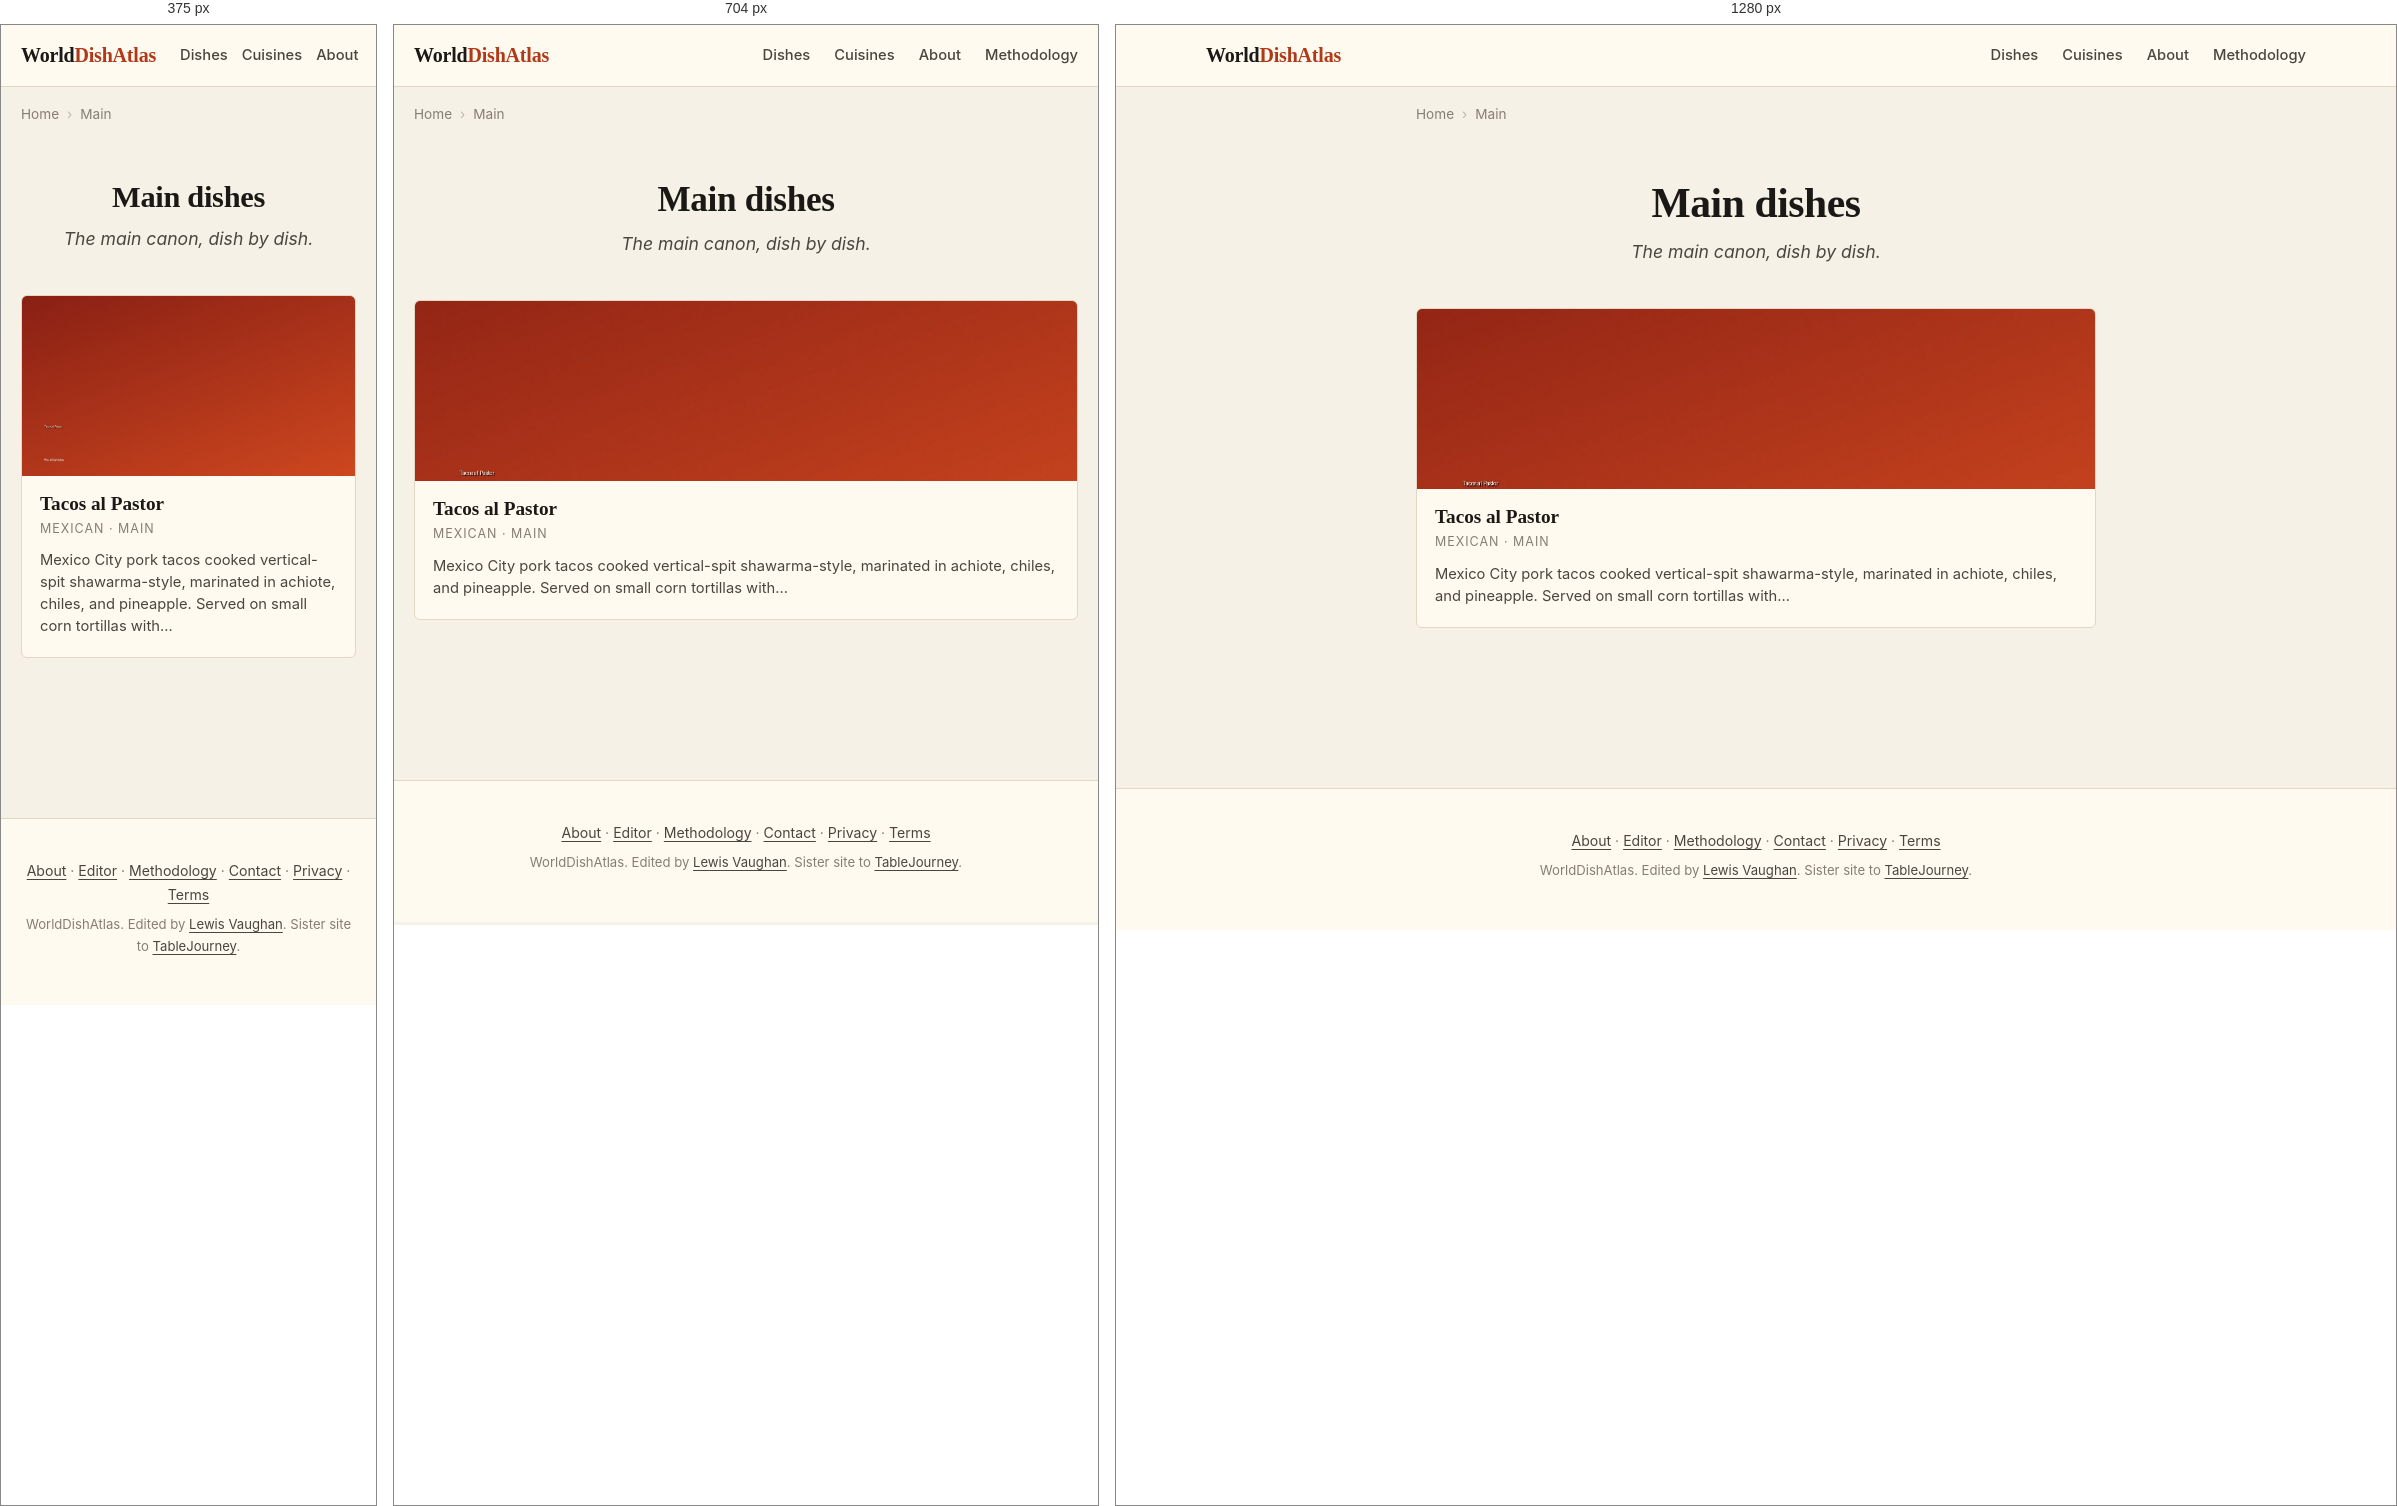
Rendered at 375 px, 704 px and 1280 px, left to right.

<!-- file: index.html -->
<!DOCTYPE html>
<html lang="en">
<head>
    
    
    
    
    <meta charset="UTF-8">
    
    
    <meta name="viewport" content="width=device-width, initial-scale=1.0, viewport-fit=cover">
    <meta name="color-scheme" content="light dark">
    <meta name="format-detection" content="telephone=no">
    <meta name="apple-mobile-web-app-capable" content="yes">
    <meta name="apple-mobile-web-app-status-bar-style" content="default">
    <meta name="apple-mobile-web-app-title" content="WorldDishAtlas">
    <meta name="application-name" content="WorldDishAtlas">
    <meta name="theme-color" content="#f6f1e6" media="(prefers-color-scheme: light)">
    <meta name="theme-color" content="#15130e" media="(prefers-color-scheme: dark)">
    <title>Main dishes | WorldDishAtlas</title>
    <meta name="description" content="Every main dish on WorldDishAtlas. Canonical recipes, dish histories, regional variations, and where to eat. Edited by humans, verified provenance.">
    <meta name="robots" content="index, follow, max-image-preview:large, max-snippet:-1, max-video-preview:-1">
    <meta name="author" content="Lewis Vaughan">
    <link rel="canonical" href="https://worlddishatlas.com/category/main/">
    <link rel="alternate" hreflang="en" href="https://worlddishatlas.com/category/main/">
    <link rel="alternate" hreflang="x-default" href="https://worlddishatlas.com/category/main/">

    <meta property="og:title" content="Main dishes | WorldDishAtlas">
    <meta property="og:description" content="Every main dish on WorldDishAtlas. Canonical recipes, dish histories, regional variations, and where to eat. Edited by humans, verified provenance.">
    <meta property="og:url" content="https://worlddishatlas.com/category/main/">
    <meta property="og:type" content="website">
    <meta property="og:image" content="https://worlddishatlas.com/img/og-default.jpg">
    <meta property="og:image:width" content="1200">
    <meta property="og:image:height" content="630">
    <meta property="og:image:alt" content="Main dishes | WorldDishAtlas">
    <meta property="og:site_name" content="WorldDishAtlas">
    <meta property="og:locale" content="en_US">

    <meta name="twitter:card" content="summary_large_image">
    <meta name="twitter:title" content="Main dishes | WorldDishAtlas">
    <meta name="twitter:description" content="Every main dish on WorldDishAtlas. Canonical recipes, dish histories, regional variations, and where to eat. Edited by humans, verified provenance.">
    <meta name="twitter:image" content="https://worlddishatlas.com/img/og-default.jpg">

    <link rel="dns-prefetch" href="https://fonts.googleapis.com">
    <link rel="dns-prefetch" href="https://fonts.gstatic.com">
    <link rel="preconnect" href="https://fonts.googleapis.com">
    <link rel="preconnect" href="https://fonts.gstatic.com" crossorigin>
    <link rel="preload" as="style" href="https://fonts.googleapis.com/css2?family=Fraunces:wght@500;600;700&family=Inter:wght@400;500;600;700&display=swap">
    <link rel="stylesheet" href="https://fonts.googleapis.com/css2?family=Fraunces:wght@500;600;700&family=Inter:wght@400;500;600;700&display=swap" media="print" onload="this.media='all'">
    <noscript><link rel="stylesheet" href="https://fonts.googleapis.com/css2?family=Fraunces:wght@500;600;700&family=Inter:wght@400;500;600;700&display=swap"></noscript>

    <link rel="icon" type="image/svg+xml" href="/favicon.svg">
    <link rel="icon" type="image/png" sizes="32x32" href="/favicon-32x32.png">
    <link rel="apple-touch-icon" sizes="180x180" href="/apple-touch-icon.png">
    <link rel="manifest" href="/site.webmanifest">
    <link rel="alternate" type="application/atom+xml" title="WorldDishAtlas" href="/atom.xml">

    <script type="application/ld+json">
    {
      "@context": "https://schema.org",
      "@graph": [
        {
          "@type": "Organization",
          "@id": "https://worlddishatlas.com/#org",
          "name": "WorldDishAtlas",
          "url": "https://worlddishatlas.com",
          "logo": "https://worlddishatlas.com/img/logo.png",
          "sameAs": ["https://tablejourney.com"]
        },
        {
          "@type": "WebSite",
          "@id": "https://worlddishatlas.com/#site",
          "name": "WorldDishAtlas",
          "url": "https://worlddishatlas.com",
          "inLanguage": "en",
          "publisher": {"@id": "https://worlddishatlas.com/#org"},
          "potentialAction": {
            "@type": "SearchAction",
            "target": {"@type": "EntryPoint", "urlTemplate": "https://worlddishatlas.com/search/?q={search_term_string}"},
            "query-input": "required name=search_term_string"
          }
        }
      ]
    }
    </script>

    
<script type="application/ld+json">
{
  "@context": "https://schema.org",
  "@graph": [
    {
      "@type": "CollectionPage",
      "@id": "https://worlddishatlas.com/category/main/#webpage",
      "url": "https://worlddishatlas.com/category/main/",
      "name": "Main dishes | WorldDishAtlas",
      "description": "Every main dish on WorldDishAtlas. Canonical recipes, dish histories, regional variations, and where to eat. Edited by humans, verified provenance.",
      "inLanguage": "en",
      "isPartOf": {"@id": "https://worlddishatlas.com/#site"},
      "publisher": {"@id": "https://worlddishatlas.com/#org"}
    },
    {
      "@type": "ItemList",
      "@id": "https://worlddishatlas.com/category/main/#itemlist",
      "numberOfItems": 1,
      "itemListElement": [
        
        {
          "@type": "ListItem",
          "position": 1,
          "url": "https://worlddishatlas.com/dish/tacos-al-pastor/",
          "name": "Tacos al Pastor"
        }
        
      ]
    },
    {
      "@type": "BreadcrumbList",
      "@id": "https://worlddishatlas.com/category/main/#breadcrumb",
      "itemListElement": [
        
        {"@type": "ListItem", "position": 1, "name": "Home", "item": "https://worlddishatlas.com/" },
        
        {"@type": "ListItem", "position": 2, "name": "Main" }
        
      ]
    }
  ]
}
</script>


    <link rel="stylesheet" href="/css/base.css">
</head>
<body>
    <header class="wda-nav">
        <div class="wda-nav-inner">
            <a class="wda-brand" href="/">World<span class="wda-brand-mark">DishAtlas</span></a>
            <nav class="wda-nav-links" aria-label="Primary">
                <a href="/dish/">Dishes</a>
                <a href="/cuisine/">Cuisines</a>
                <a href="/about/">About</a>
                <a href="/methodology/">Methodology</a>
            </nav>
        </div>
    </header>

    
    
    <nav class="wda-breadcrumbs" aria-label="Breadcrumb">
        <ol>
            
            <li><a href="https://worlddishatlas.com/">Home</a></li>
            
            <li><span aria-current="page">Main</span></li>
            
        </ol>
    </nav>
    
    

    <main class="wda-main">
        
<header class="wda-page-header">
    <h1>Main dishes</h1>
    <p class="wda-page-subtitle">The main canon, dish by dish.</p>
</header>


<div class="wda-dish-grid">
    
    <a href="/dish/tacos-al-pastor/" class="wda-dish-card">
        <img src="/img/dish-tacos-al-pastor.jpg" alt="Tacos al pastor on doubled corn tortillas with charred pineapple, white onion, and cilantro, lime wedges on the side" width="400" height="225" loading="lazy">
        <div class="wda-dish-card-body">
            <h3>Tacos al Pastor</h3>
            <p class="wda-dish-card-cuisine">Mexican · Main</p>
            <p class="wda-dish-card-desc">Mexico City pork tacos cooked vertical-spit shawarma-style, marinated in achiote, chiles, and pineapple. Served on small corn tortillas with…</p>
        </div>
    </a>
    
</div>


    </main>

    <footer class="wda-footer">
        <div class="wda-footer-inner">
            <p>
                <a href="/about/">About</a> &middot;
                <a href="/about/lewis/">Editor</a> &middot;
                <a href="/methodology/">Methodology</a> &middot;
                <a href="/contact/">Contact</a> &middot;
                <a href="/privacy/">Privacy</a> &middot;
                <a href="/terms/">Terms</a>
            </p>
            <p class="wda-footer-credit">
                WorldDishAtlas. Edited by <a href="/about/lewis/">Lewis Vaughan</a>.
                Sister site to <a href="https://tablejourney.com" rel="noopener">TableJourney</a>.
            </p>
        </div>
    </footer>
</body>
</html>

/* @media block from base.css */
@media (max-width: 640px) { .wda-nav-links { gap: 14px; font-size: .85rem; } .wda-nav-links a:nth-child(n+4) { display: none; } }

/* @media block from base.css */
@media (min-width: 768px) { .wda-dish-hero { margin: 2rem 0; } .wda-dish-hero img { border-radius: 8px; } }

/* @media block from base.css */
@media (min-width: 768px) { .wda-author-photo { float: right; margin: 0 0 1rem 1.8rem; max-width: 200px; } }